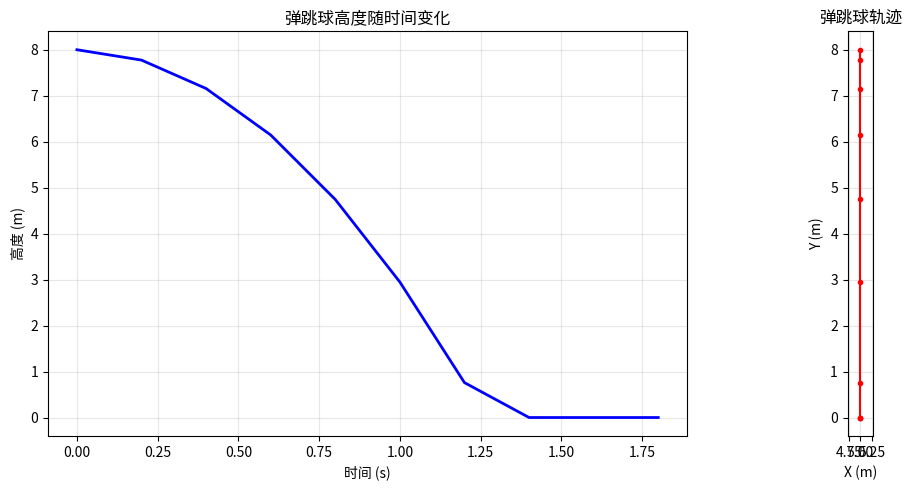

Generate this figure with matplotlib:
# -*- coding: utf-8 -*-
"""
算法实现：物理仿真 / verlet_integration

本文件实现 verlet_integration 相关的算法功能。
"""

import numpy as np
import matplotlib.pyplot as plt


class VerletPoint:
    """
    Verlet粒子
    
    存储当前位置、上一步位置和加速度
    """
    
    def __init__(self, position, mass=1.0, pinned=False):
        """
        初始化粒子
        
        参数:
            position: 当前位置 [x, y]
            mass: 质量
            pinned: 是否固定（固定点不移动）
        """
        self.position = np.array(position, dtype=float)
        self.prev_position = np.array(position, dtype=float)  # 上一步位置
        self.acceleration = np.array([0.0, 0.0])
        self.mass = mass
        self.pinned = pinned
    
    def apply_force(self, force):
        """
        施加力
        
        参数:
            force: 力向量 [Fx, Fy]
        """
        if not self.pinned:
            self.acceleration += np.array(force) / self.mass
    
    def integrate(self, dt):
        """
        执行Verlet积分一步
        
        参数:
            dt: 时间步长
        """
        if self.pinned:
            return
        
        # Verlet公式: x_new = 2*x - x_old + a*dt²
        new_position = 2 * self.position - self.prev_position + self.acceleration * dt**2
        
        # 保存当前位置为"旧位置"
        self.prev_position = self.position.copy()
        
        # 更新位置
        self.position = new_position
        
        # 清零加速度（每帧重新计算）
        self.acceleration[:] = 0.0
    
    def get_velocity(self, dt):
        """
        获取当前速度（隐式计算）
        
        参数:
            dt: 时间步长
        
        返回:
            速度向量
        """
        return (self.position - self.prev_position) / (2 * dt)
    
    def constrain_to_bounds(self, min_pos, max_pos):
        """
        简单边界约束
        
        参数:
            min_pos: 最小坐标 [xmin, ymin]
            max_pos: 最大坐标 [xmax, ymax]
        """
        for i in range(2):
            if self.position[i] < min_pos[i]:
                self.position[i] = min_pos[i]
                self.prev_position[i] = min_pos[i]  # 反弹后速度清零
            elif self.position[i] > max_pos[i]:
                self.position[i] = max_pos[i]
                self.prev_position[i] = max_pos[i]


class VerletDistanceConstraint:
    """
    距离约束（维持两点间固定距离）
    
    公式：|p1 - p2| = rest_length
    """
    
    def __init__(self, point1, point2, rest_length=None, stiffness=1.0):
        """
        初始化距离约束
        
        参数:
            point1: 粒子1
            point2: 粒子2
            rest_length: 自然长度，None表示当前距离
            stiffness: 刚度 [0, 1]，1表示完全约束
        """
        self.point1 = point1
        self.point2 = point2
        self.stiffness = stiffness
        
        # 自然长度
        if rest_length is None:
            self.rest_length = np.linalg.norm(point2.position - point1.position)
        else:
            self.rest_length = rest_length
    
    def solve(self):
        """
        求解约束（位置修正）
        
        将两个粒子移动到满足距离约束的位置
        """
        # 当前差向量
        delta = self.point2.position - self.point1.position
        current_length = np.linalg.norm(delta)
        
        if current_length < 1e-10:
            return  # 避免除零
        
        # 差值（用于修正）
        difference = current_length - self.rest_length
        
        # 单位方向
        direction = delta / current_length
        
        # 修正量（考虑刚度）
        correction = difference * self.stiffness
        
        # 计算每个粒子的质量因子（用于按质量比例分配修正）
        total_mass = self.point1.mass + self.point2.mass
        ratio1 = self.point2.mass / total_mass  # p1移动比例
        ratio2 = self.point1.mass / total_mass   # p2移动比例
        
        # 如果粒子固定，只移动另一个
        if self.point1.pinned:
            ratio1 = 0
            ratio2 = 1
        elif self.point2.pinned:
            ratio1 = 1
            ratio2 = 0
        
        # 应用修正
        if not self.point1.pinned:
            self.point1.position += direction * correction * ratio1
        if not self.point2.pinned:
            self.point2.position -= direction * correction * ratio2


class VerletSimulation:
    """
    Verlet粒子仿真器
    
    支持力、约束、边界
    """
    
    def __init__(self, dt=0.01, gravity=None):
        """
        初始化仿真器
        
        参数:
            dt: 时间步长
            gravity: 重力加速度，默认 [0, -9.81]
        """
        self.dt = dt
        self.gravity = np.array(gravity if gravity else [0.0, -9.81])
        self.points = []
        self.constraints = []
    
    def add_point(self, position, mass=1.0, pinned=False):
        """
        添加粒子
        
        参数:
            position: 位置
            mass: 质量
            pinned: 是否固定
        """
        point = VerletPoint(position, mass, pinned)
        self.points.append(point)
        return point
    
    def add_constraint(self, point1, point2, rest_length=None, stiffness=1.0):
        """
        添加距离约束
        
        参数:
            point1: 粒子1
            point2: 粒子2
            rest_length: 自然长度
            stiffness: 刚度
        """
        constraint = VerletDistanceConstraint(point1, point2, rest_length, stiffness)
        self.constraints.append(constraint)
        return constraint
    
    def apply_gravity(self):
        """对所有非固定粒子施加重力"""
        for point in self.points:
            if not point.pinned:
                point.apply_force(self.gravity * point.mass)
    
    def step(self, constraint_iterations=3):
        """
        执行一步仿真
        
        参数:
            constraint_iterations: 约束求解迭代次数
        """
        # 1. 施加重力
        self.apply_gravity()
        
        # 2. 积分所有粒子
        for point in self.points:
            point.integrate(self.dt)
        
        # 3. 迭代求解约束
        for _ in range(constraint_iterations):
            for constraint in self.constraints:
                constraint.solve()
        
        # 4. 应用边界约束
        for point in self.points:
            point.constrain_to_bounds([0, 0], [10, 10])
    
    def get_positions(self):
        """获取所有粒子位置"""
        return np.array([p.position for p in self.points])


def create_rope(num_points=10, start_pos=[1, 8], end_pos=[5, 8]):
    """
    创建绳索
    
    参数:
        num_points: 粒子数量
        start_pos: 起始位置（固定）
        end_pos: 结束位置
    
    返回:
        VerletSimulation对象
    """
    sim = VerletSimulation(dt=0.01)
    
    # 创建粒子
    points = []
    for i in range(num_points):
        t = i / (num_points - 1)
        pos = np.array(start_pos) + t * (np.array(end_pos) - np.array(start_pos))
        pinned = (i == 0)  # 只固定第一个
        point = sim.add_point(pos, mass=1.0, pinned=pinned)
        points.append(point)
    
    # 创建约束（相邻粒子）
    for i in range(num_points - 1):
        sim.add_constraint(points[i], points[i+1], stiffness=1.0)
    
    return sim, points


def create_chain_grid(rows, cols, spacing=0.5):
    """
    创建网格链（2D网格）
    
    参数:
        rows: 行数
        cols: 列数
        spacing: 粒子间距
    
    返回:
        VerletSimulation对象
    """
    sim = VerletSimulation(dt=0.01)
    
    grid = []
    for j in range(rows):
        row = []
        for i in range(cols):
            pos = [2 + i * spacing, 8 - j * spacing]
            pinned = (j == 0)  # 顶部固定
            point = sim.add_point(pos, mass=1.0, pinned=pinned)
            row.append(point)
        grid.append(row)
    
    # 水平约束
    for j in range(rows):
        for i in range(cols - 1):
            sim.add_constraint(grid[j][i], grid[j][i+1])
    
    # 垂直约束
    for j in range(rows - 1):
        for i in range(cols):
            sim.add_constraint(grid[j][i], grid[j+1][i])
    
    return sim, grid


def demo_rope():
    """
    演示绳索仿真
    """
    print("=" * 55)
    print("Verlet积分器 - 绳索仿真演示")
    print("=" * 55)
    
    # 创建绳索
    sim, points = create_rope(num_points=15, start_pos=[2, 8], end_pos=[6, 6])
    
    print(f"\n绳索设置:")
    print(f"  粒子数量: {len(points)}")
    print(f"  约束数量: {len(sim.constraints)}")
    print(f"  初始长度: {np.linalg.norm(points[-1].position - points[0].position):.2f} m")
    
    # 运行仿真
    print(f"\n运行100帧仿真...")
    for frame in range(100):
        sim.step(constraint_iterations=5)
        if frame % 25 == 0:
            print(f"  Frame {frame}: 末端位置={points[-1].position}")
    
    final_length = np.linalg.norm(points[-1].position - points[0].position)
    print(f"\n最终长度: {final_length:.4f} m")
    print("（重力下坠导致水平投影缩短，这是正常的）")


def demo_bouncing():
    """
    演示弹跳球
    """
    print("\n" + "=" * 55)
    print("Verlet积分器 - 弹跳球演示")
    print("=" * 55)
    
    sim = VerletSimulation(dt=0.01, gravity=[0, -9.81])
    
    # 创建球
    ball = sim.add_point([5, 8], mass=1.0, pinned=False)
    
    print(f"\n初始位置: {ball.position}")
    
    # 运行仿真
    positions = []
    times = []
    
    for frame in range(200):
        sim.step()
        
        if frame % 20 == 0:
            print(f"  Frame {frame}: 位置={ball.position}, 速度={ball.get_velocity(sim.dt)}")
            positions.append(ball.position.copy())
            times.append(frame * sim.dt)
    
    print(f"\n最终位置: {ball.position}")
    
    return times, positions


def demo_cloth():
    """
    演示简单的布片
    """
    print("\n" + "=" * 55)
    print("Verlet积分器 - 简单布片演示")
    print("=" * 55)
    
    sim, grid = create_chain_grid(rows=5, cols=8, spacing=0.5)
    
    print(f"\n布片设置:")
    print(f"  粒子数量: {len(sim.points)}")
    print(f"  约束数量: {len(sim.constraints)}")
    
    # 运行仿真
    print(f"\n运行500帧预热...")
    for _ in range(500):
        sim.step(constraint_iterations=3)
    
    # 检查结果
    bottom_row = grid[-1]
    y_coords = [p.position[1] for p in bottom_row]
    print(f"底部行Y坐标: {np.mean(y_coords):.2f} (初始应该约8，重力下坠后降低)")
    
    return sim


def plot_verlet_results():
    """
    可视化结果
    """
    # 弹跳球轨迹
    times, positions = demo_bouncing()
    positions = np.array(positions)
    
    fig, axes = plt.subplots(1, 2, figsize=(12, 5))
    
    # 位置时程
    axes[0].plot(times, positions[:, 1], 'b-', linewidth=2)
    axes[0].set_xlabel('时间 (s)')
    axes[0].set_ylabel('高度 (m)')
    axes[0].set_title('弹跳球高度随时间变化')
    axes[0].grid(True, alpha=0.3)
    
    # 相图
    velocities = []
    for pos in positions:
        # 手动计算速度（从轨迹）
        pass
    axes[1].plot(positions[:, 0], positions[:, 1], 'r-o', markersize=3)
    axes[1].set_xlabel('X (m)')
    axes[1].set_ylabel('Y (m)')
    axes[1].set_title('弹跳球轨迹')
    axes[1].grid(True, alpha=0.3)
    axes[1].set_aspect('equal')
    
    plt.tight_layout()
    plt.savefig('verlet_integration_result.png', dpi=150)
    plt.show()
    print("图像已保存至 verlet_integration_result.png")


if __name__ == "__main__":
    # 绳索演示
    demo_rope()
    
    # 弹跳球演示
    demo_bouncing()
    
    # 布片演示
    demo_cloth()
    
    # 可视化
    plot_verlet_results()
    
    print("\n测试完成！Verlet积分是约束系统仿真的标准方法。")
